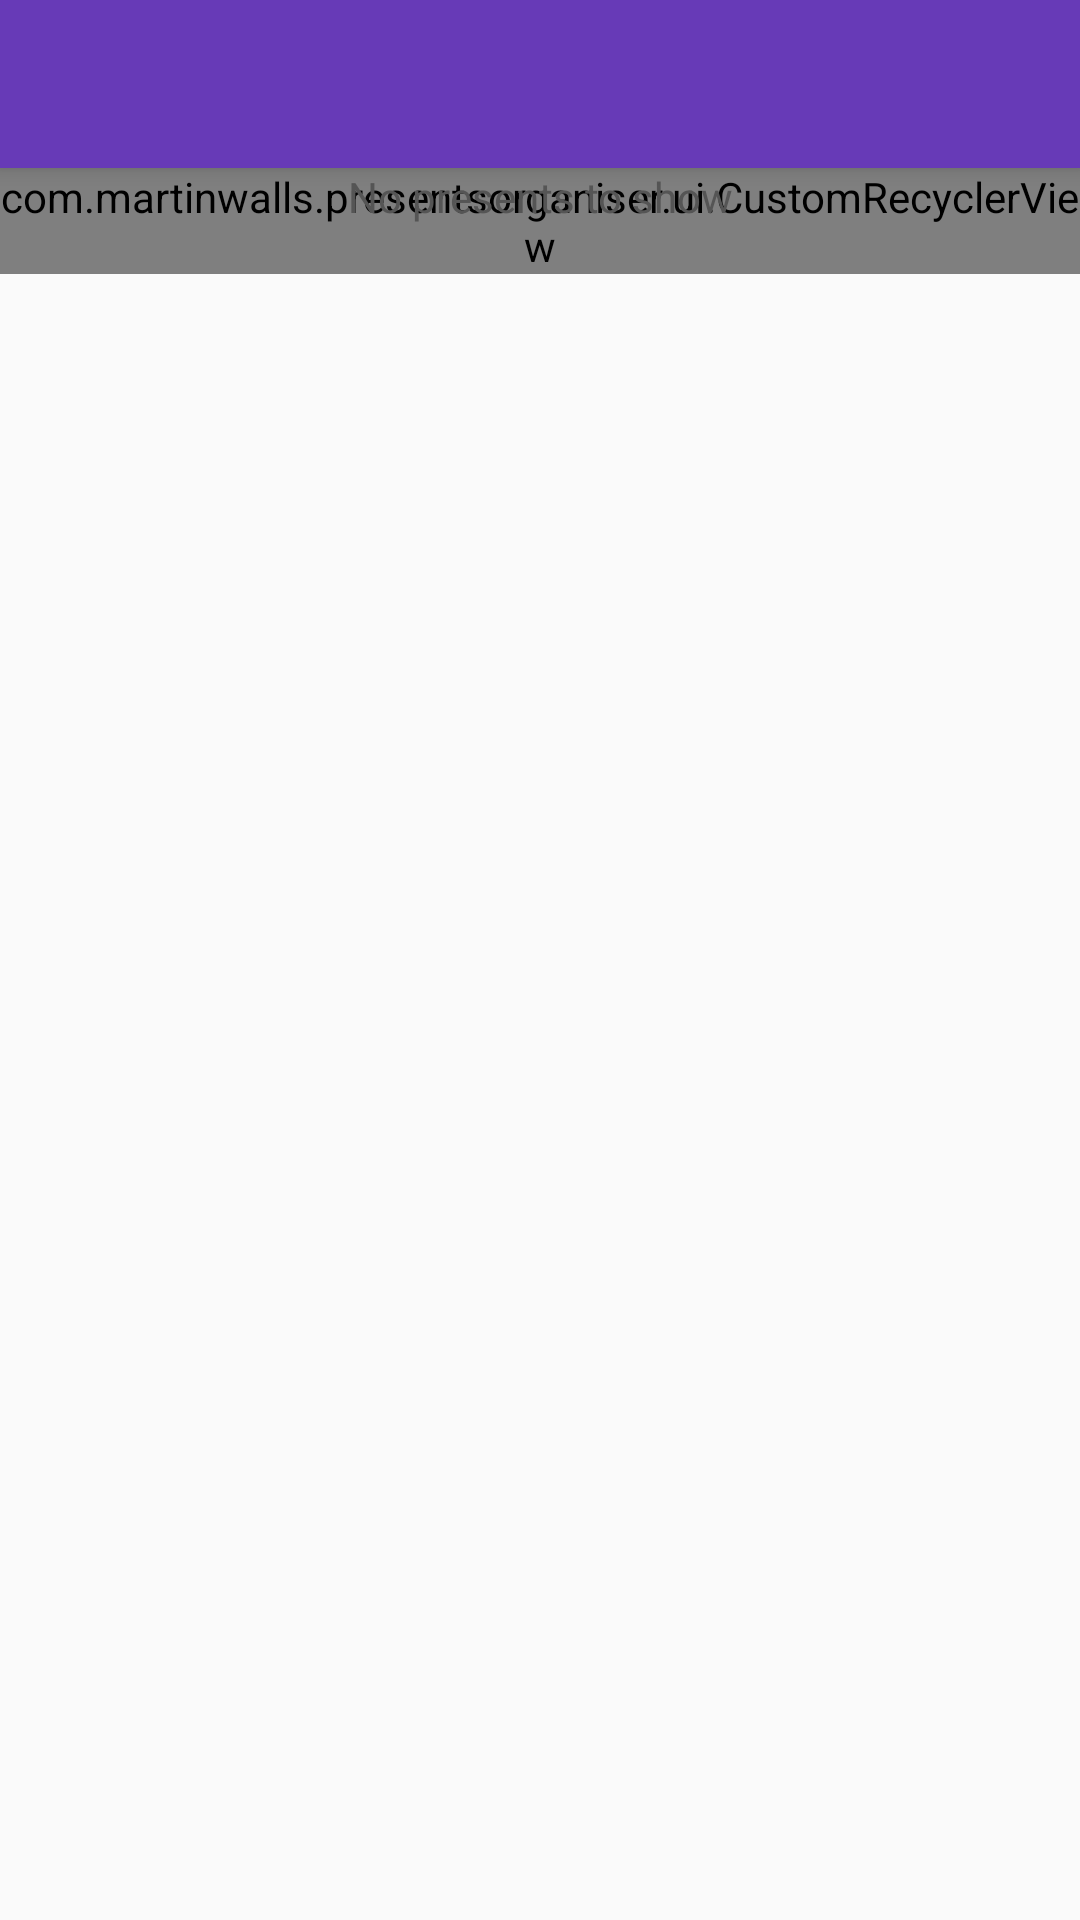

Android layout source for this screen:
<!-- AndroidManifest.xml: activity theme AppTheme.NoActionBar -->
<!-- res/layout/activity_pending_presents.xml -->
<?xml version="1.0" encoding="utf-8"?>
<android.support.design.widget.CoordinatorLayout xmlns:android="http://schemas.android.com/apk/res/android"
    xmlns:app="http://schemas.android.com/apk/res-auto"
    xmlns:tools="http://schemas.android.com/tools"
    android:layout_width="match_parent"
    android:layout_height="match_parent"
    tools:context=".givenpresents.viewpresents.pendingpresents.PendingPendingPresentsActivity">

    <android.support.design.widget.AppBarLayout
        android:layout_width="match_parent"
        android:layout_height="wrap_content"
        android:theme="@style/AppTheme.AppBarOverlay">

        <android.support.v7.widget.Toolbar
            android:id="@+id/toolbar"
            android:layout_width="match_parent"
            android:layout_height="?attr/actionBarSize"
            android:background="?attr/colorPrimary"
            app:popupTheme="@style/AppTheme.PopupOverlay" />

    </android.support.design.widget.AppBarLayout>

    <include layout="@layout/content_pending_presents" />

</android.support.design.widget.CoordinatorLayout>
<!-- res/layout/content_pending_presents.xml (included above) -->
<?xml version="1.0" encoding="utf-8"?>
<androidx.constraintlayout.widget.ConstraintLayout xmlns:android="http://schemas.android.com/apk/res/android"
    xmlns:app="http://schemas.android.com/apk/res-auto"
    xmlns:tools="http://schemas.android.com/tools"
    android:layout_width="match_parent"
    android:layout_height="match_parent"
    app:layout_behavior="@string/appbar_scrolling_view_behavior"
    tools:context=".givenpresents.viewpresents.pendingpresents.PendingPresentsActivity"
    tools:showIn="@layout/activity_pending_presents"
    >

    <com.example.presentsorganiser.ui.CustomRecyclerView
        android:id="@+id/recycler_view"
        android:layout_width="match_parent"
        android:layout_height="wrap_content"
        android:scrollbars="vertical"
        android:overScrollMode="never"
        />

    
    <TextView
        android:id="@+id/empty"
        android:layout_width="match_parent"
        android:layout_height="match_parent"
        android:gravity="center_horizontal"
        android:text="@string/no_presents"
        style="@style/EmptyListView"
        />

</androidx.constraintlayout.widget.ConstraintLayout>
<!-- resources referenced by this layout -->
<resources>
  <string name="no_presents">No presents to show</string>
  <style name="AppTheme.AppBarOverlay" parent="ThemeOverlay.AppCompat.Dark.ActionBar" />
  <style name="AppTheme.PopupOverlay" parent="ThemeOverlay.AppCompat.Light" />
  <style name="EmptyListView">
          <item name="android:textSize">@dimen/font_normal</item>
          <item name="android:padding">@dimen/activity_margin_large</item>
          <item name="android:textColor">@color/medium_grey</item>
      </style>
  <style name="AppTheme.NoActionBar">
          <item name="windowActionBar">false</item>
          <item name="windowNoTitle">true</item>
      </style>
  <color name="medium_grey">#555555</color>
</resources>
